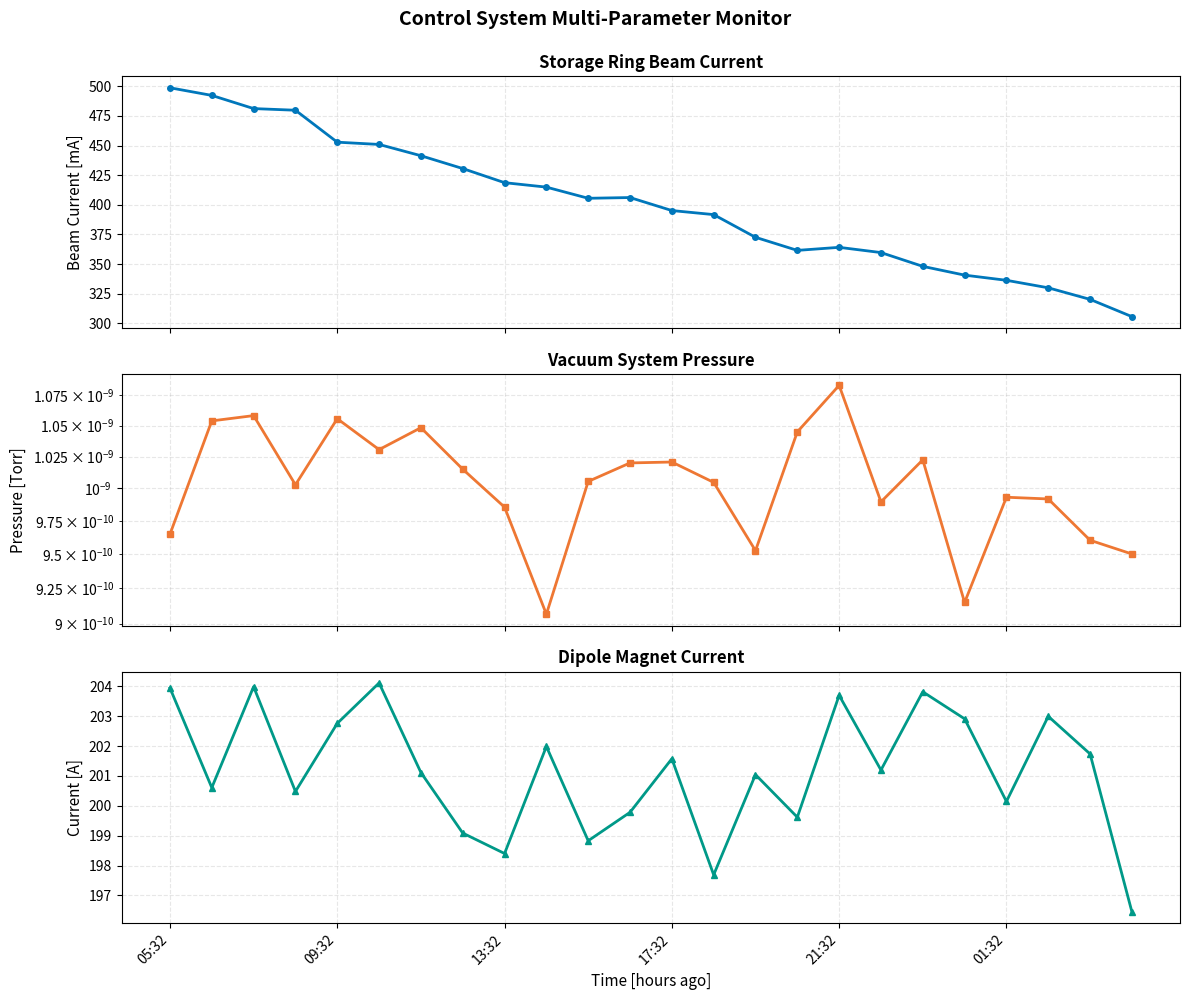

The script that saved this image:
"""
Multi-Subplot Plot - Example Script

This script demonstrates best practices for creating multiple subplots
with shared axes and consistent formatting.

Key practices demonstrated:
- Multiple subplots with shared x-axis
- Consistent y-axis labels with units
- Individual subplot titles
- Color-blind friendly color palette
- Overall figure title
- Proper spacing between subplots
"""

from datetime import datetime, timedelta

import matplotlib.pyplot as plt
import numpy as np

# Generate example data for multiple channels
hours = np.arange(24)
time_labels = [(datetime.now() - timedelta(hours=int(24-h))).strftime('%H:%M') for h in hours]

# Simulate different control system parameters
beam_current = 500 * np.exp(-hours / 50) + np.random.normal(0, 5, 24)
vacuum_pressure = 1e-9 + np.random.normal(0, 5e-11, 24)
magnet_current = 200 + np.random.normal(0, 2, 24)

# Create figure with multiple subplots (shared x-axis)
fig, axes = plt.subplots(3, 1, figsize=(12, 10), sharex=True)

# Color-blind friendly palette
colors = ['#0077BB', '#EE7733', '#009988']

# Plot 1: Beam Current
axes[0].plot(hours, beam_current, 'o-', color=colors[0], linewidth=2, markersize=4)
axes[0].set_ylabel('Beam Current [mA]', fontsize=11)
axes[0].set_title('Storage Ring Beam Current', fontsize=12, fontweight='bold')
axes[0].grid(True, alpha=0.3, linestyle='--')

# Plot 2: Vacuum Pressure (log scale for pressure)
axes[1].semilogy(hours, vacuum_pressure, 's-', color=colors[1], linewidth=2, markersize=4)
axes[1].set_ylabel('Pressure [Torr]', fontsize=11)
axes[1].set_title('Vacuum System Pressure', fontsize=12, fontweight='bold')
axes[1].grid(True, alpha=0.3, linestyle='--', which='both')

# Plot 3: Magnet Current
axes[2].plot(hours, magnet_current, '^-', color=colors[2], linewidth=2, markersize=4)
axes[2].set_ylabel('Current [A]', fontsize=11)
axes[2].set_title('Dipole Magnet Current', fontsize=12, fontweight='bold')
axes[2].set_xlabel('Time [hours ago]', fontsize=11)
axes[2].grid(True, alpha=0.3, linestyle='--')

# Set x-axis ticks (only on bottom plot since x-axis is shared)
axes[2].set_xticks(hours[::4])
axes[2].set_xticklabels(time_labels[::4], rotation=45, ha='right')

# Overall figure title
fig.suptitle('Control System Multi-Parameter Monitor', fontsize=14, fontweight='bold', y=0.995)

# Adjust spacing between subplots
plt.tight_layout()

# Save to figures/ subdirectory (framework will find it automatically)
from pathlib import Path
figures_dir = Path('figures')
figures_dir.mkdir(exist_ok=True)
plot_path = figures_dir / 'multi_parameter_plot.png'
plt.savefig(plot_path, dpi=300, bbox_inches='tight')
plt.close(fig)

# Store results
results = {
    'plot_path': str(plot_path),  # Convert Path to string for JSON serialization
    'parameters_plotted': ['beam_current', 'vacuum_pressure', 'magnet_current'],
    'time_range_hours': 24,
    'description': 'Multi-subplot plot showing three control system parameters over 24 hours'
}
